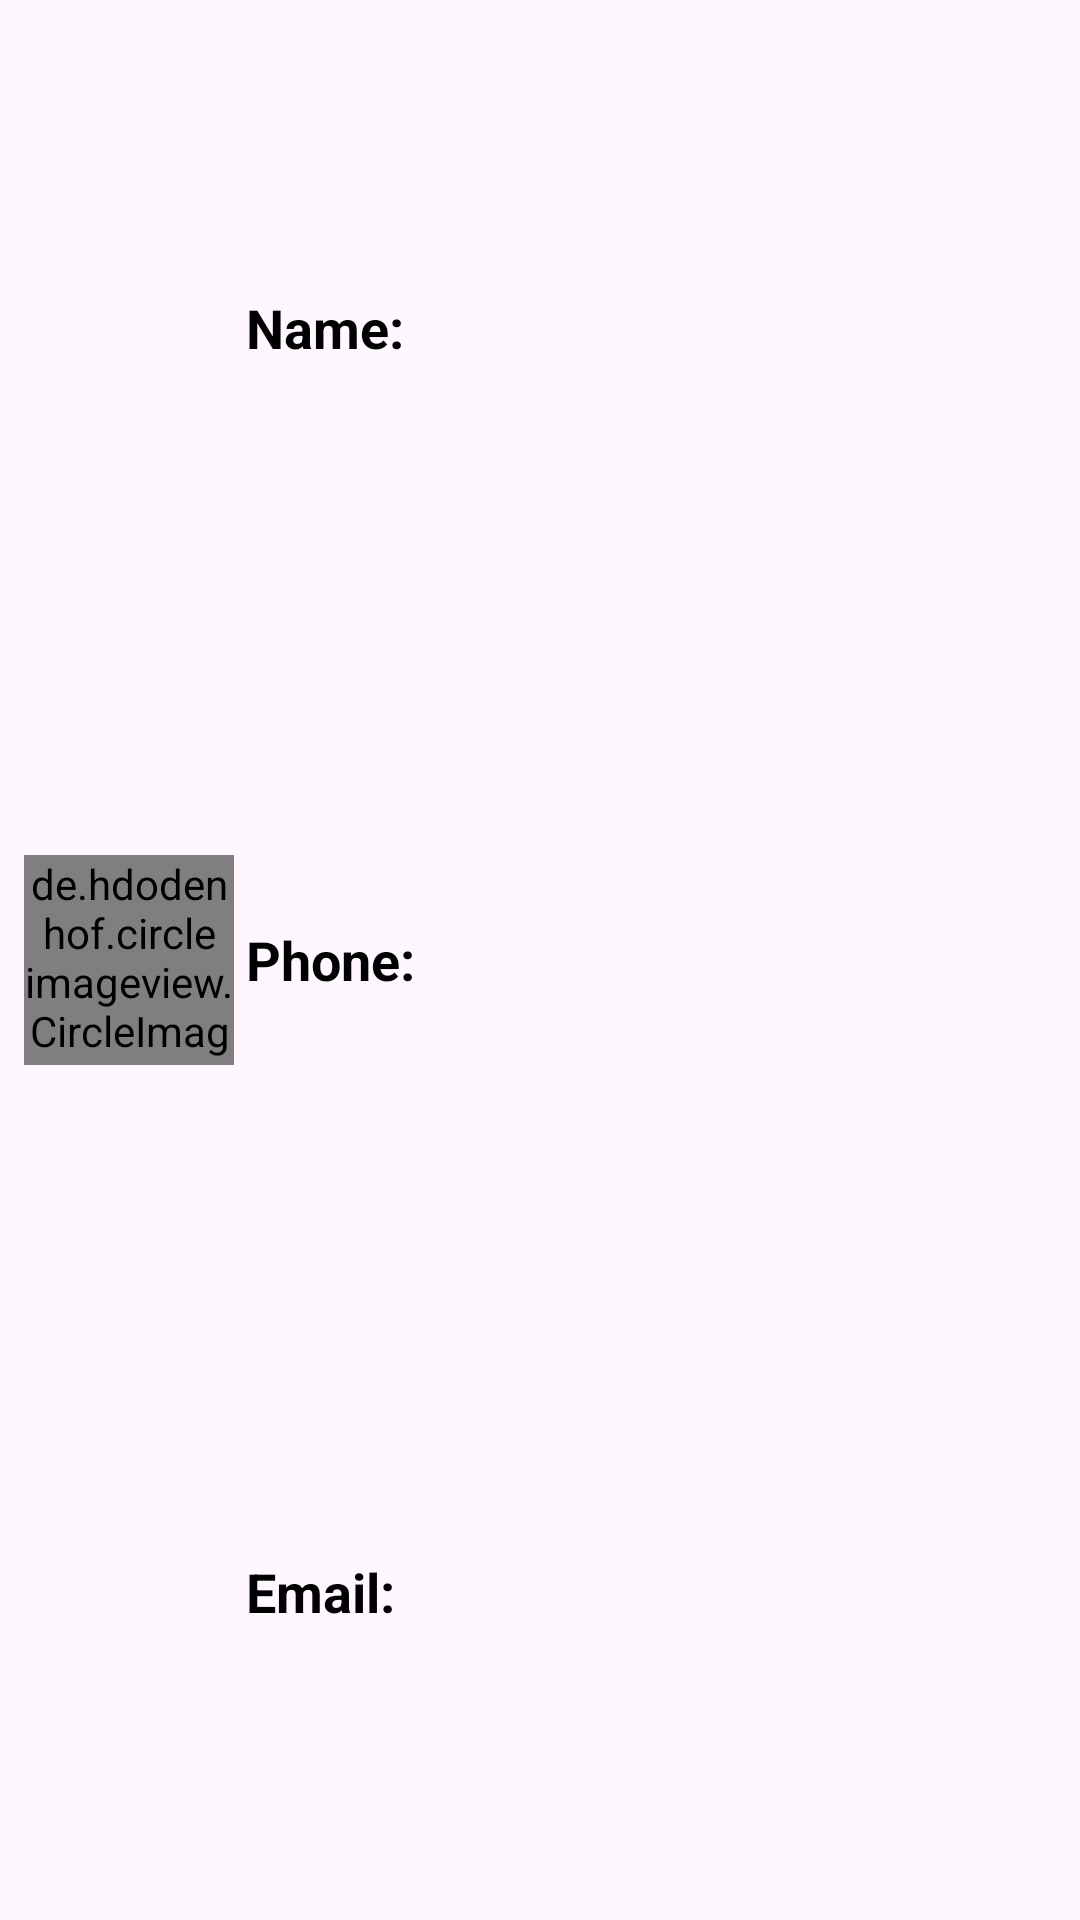

Android layout source for this screen:
<!-- AndroidManifest.xml: application theme Theme.KhanhFoodApp -->
<!-- res/layout/viewholder_item_user.xml -->
<?xml version="1.0" encoding="utf-8"?>
<androidx.constraintlayout.widget.ConstraintLayout xmlns:android="http://schemas.android.com/apk/res/android"
    xmlns:app="http://schemas.android.com/apk/res-auto"
    xmlns:tools="http://schemas.android.com/tools"
    android:layout_width="match_parent"
    android:elevation="3dp"
    android:background="@drawable/grey_background"
    android:layout_height="110dp"
    tools:ignore="MissingDefaultResource">


    <de.hdodenhof.circleimageview.CircleImageView
        android:id="@+id/image_user"
        android:layout_width="70dp"
        android:layout_height="70dp"
        android:layout_marginStart="8dp"
        android:layout_weight="1"
        app:layout_constraintBottom_toBottomOf="parent"
        app:layout_constraintStart_toStartOf="parent"
        app:layout_constraintTop_toTopOf="parent" />

    <LinearLayout
        android:layout_width="0dp"
        android:layout_height="0dp"
        android:layout_margin="4dp"
        android:orientation="vertical"
        android:weightSum="3"
        app:layout_constraintBottom_toBottomOf="parent"
        app:layout_constraintEnd_toEndOf="parent"
        app:layout_constraintStart_toEndOf="@+id/image_user"
        app:layout_constraintTop_toTopOf="parent">

        <LinearLayout
            android:layout_width="match_parent"
            android:layout_height="match_parent"
            android:layout_weight="1"
            android:orientation="horizontal">

            <TextView
                android:id="@+id/textVie2w9"
                android:layout_width="60dp"
                android:layout_height="match_parent"
                android:text="Name: "
                android:gravity="center_vertical"
                android:textColor="@color/black"
                android:textSize="18sp"
                android:textStyle="bold" />

            <TextView
                android:id="@+id/text_name"
                android:layout_width="match_parent"
                android:gravity="center_vertical"
                android:layout_height="match_parent"
                android:textColor="@color/blue_grey"
                android:textSize="18sp"
                android:text="" />
        </LinearLayout>
        <LinearLayout
            android:layout_width="match_parent"
            android:layout_height="match_parent"
            android:layout_weight="1"
            android:orientation="horizontal">

            <TextView
                android:id="@+id/textV1iew9"
                android:layout_width="60dp"
                android:layout_height="match_parent"
                android:gravity="center_vertical"
                android:text="Phone: "
                android:textColor="@color/black"
                android:textSize="18sp"
                android:textStyle="bold" />

            <TextView
                android:id="@+id/text_number"
                android:gravity="center_vertical"
                android:layout_width="match_parent"
                android:layout_height="match_parent"
                android:textColor="@color/blue_grey"
                android:textSize="18sp"
                android:text="" />
        </LinearLayout>
        <LinearLayout
            android:layout_width="match_parent"
            android:layout_height="match_parent"
            android:layout_weight="1"
            android:orientation="horizontal">

            <TextView
                android:id="@+id/textView9"
                android:layout_width="60dp"
                android:layout_height="match_parent"
                android:text="Email: "
                android:maxLines="1"
                android:gravity="center_vertical"
                android:textColor="@color/black"
                android:textSize="18sp"
                android:textStyle="bold" />

            <TextView
                android:id="@+id/text_email"
                android:layout_width="match_parent"
                android:gravity="center_vertical"
                android:layout_height="match_parent"
                android:maxLines="1"
                android:textColor="@color/blue_grey"
                android:textSize="18sp"
                android:text="" />
        </LinearLayout>

    </LinearLayout>
</androidx.constraintlayout.widget.ConstraintLayout>
<!-- resources referenced by this layout -->
<resources>
  <color name="black">#FF000000</color>
  <color name="blue_grey">#2E4058</color>
  <style name="Theme.KhanhFoodApp" parent="Base.Theme.KhanhFoodApp" />
  <style name="Base.Theme.KhanhFoodApp" parent="Theme.Material3.DayNight.NoActionBar">
          
          
      </style>
</resources>
